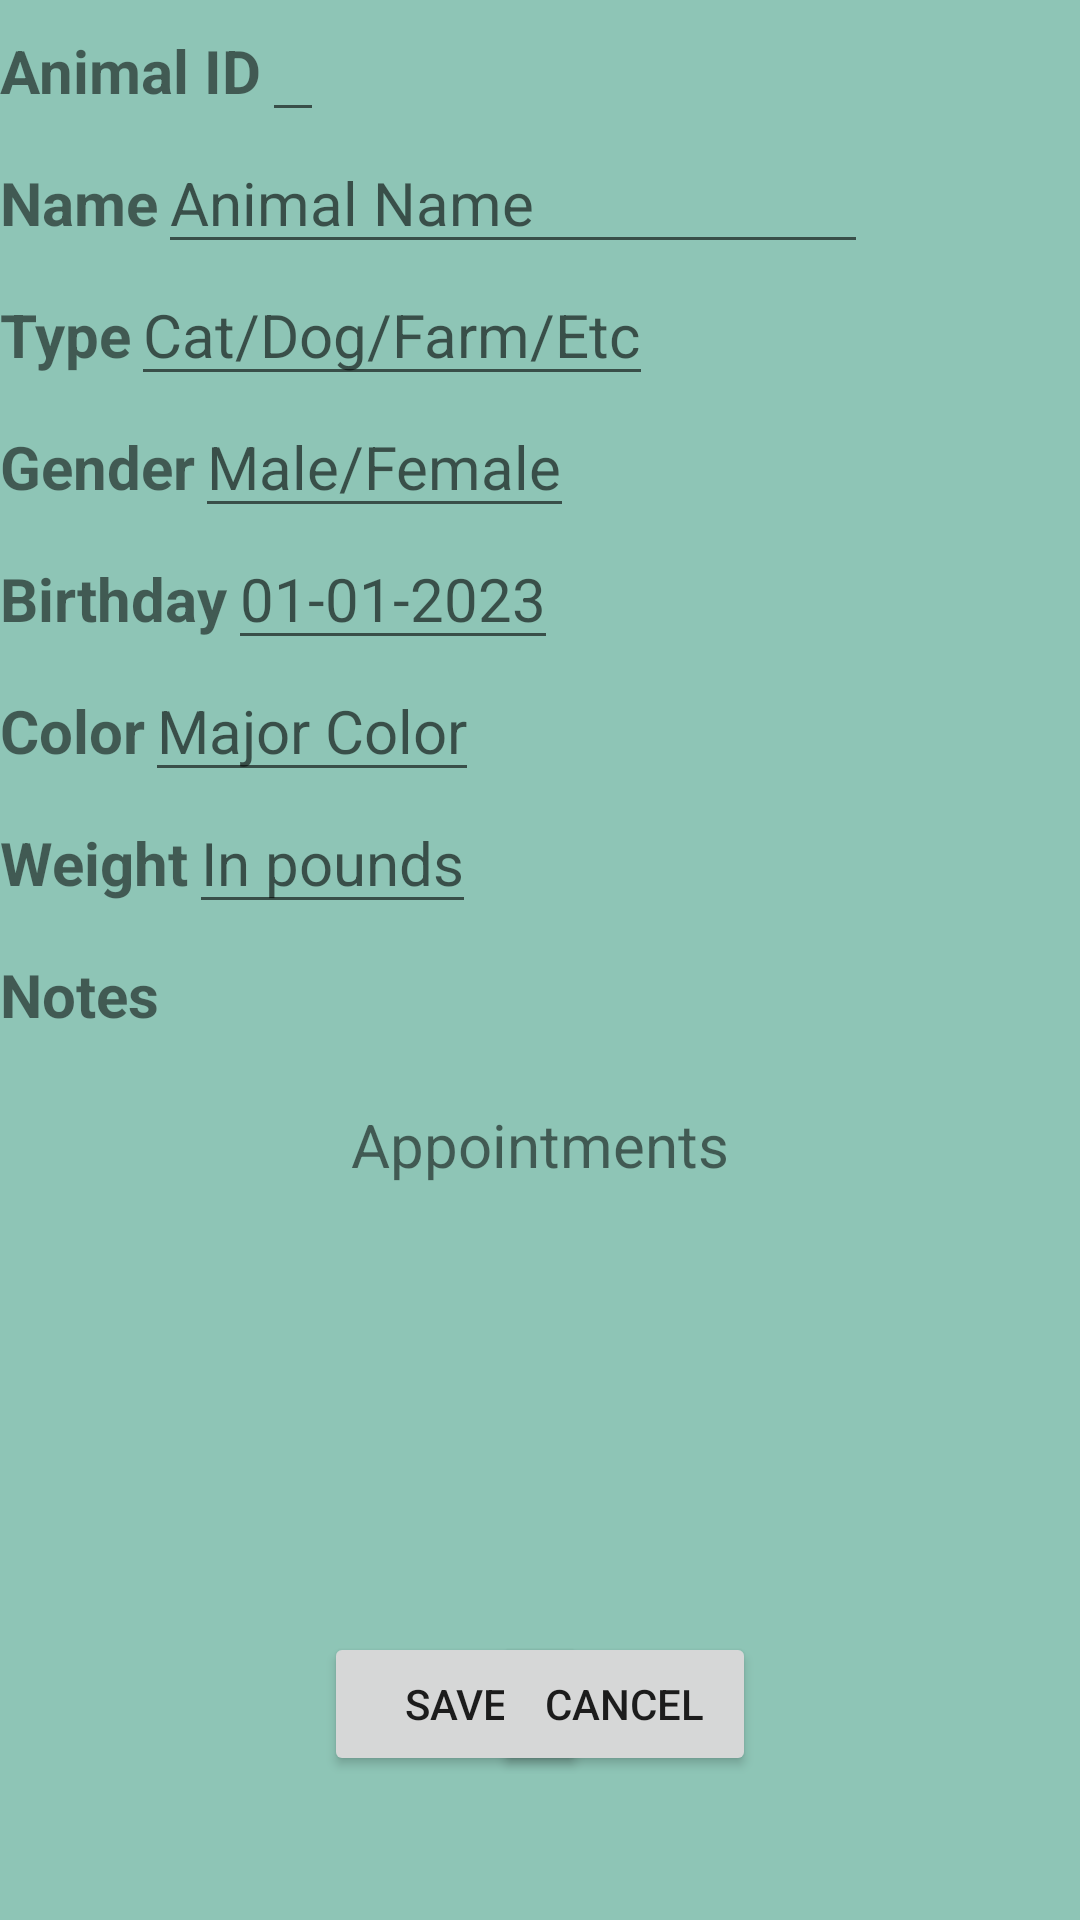

Here is an Android app screen rendered from its layout file. Give the layout XML and the strings, colors and styles it references.
<!-- AndroidManifest.xml: application theme Theme.HomeVetPro -->
<!-- res/layout/activity_animal_details.xml -->
<?xml version="1.0" encoding="utf-8"?>
<androidx.constraintlayout.widget.ConstraintLayout xmlns:android="http://schemas.android.com/apk/res/android"
    xmlns:app="http://schemas.android.com/apk/res-auto"
    xmlns:tools="http://schemas.android.com/tools"
    android:layout_width="match_parent"
    android:layout_height="match_parent"
    android:scrollbars="vertical"
    android:background="#8EC5B6"
    tools:context=".UI.AnimalDetails">

    <ScrollView
        android:id="@+id/scrollView"
        android:layout_width="414dp"
        android:layout_height="368dp"
        android:orientation="vertical"
        app:layout_constraintEnd_toEndOf="parent"
        app:layout_constraintHorizontal_bias="0.0"
        app:layout_constraintStart_toStartOf="parent"
        app:layout_constraintTop_toTopOf="parent">

        <LinearLayout
            android:layout_width="match_parent"
            android:layout_height="wrap_content"
            android:orientation="vertical">

            <LinearLayout
                android:layout_width="wrap_content"
                android:layout_height="wrap_content"
                android:orientation="horizontal">

                <TextView
                    android:id="@+id/textViewAnimalID"
                    android:layout_width="wrap_content"
                    android:layout_height="wrap_content"
                    android:text="Animal ID"
                    android:textSize="20sp"
                    android:textStyle="bold" />

                <EditText
                    android:id="@+id/editTextAnimalID"
                    android:layout_width="wrap_content"
                    android:layout_height="wrap_content"
                    android:clickable="false"
                    android:inputType="none"
                    android:textSize="20sp" />

            </LinearLayout>

            <LinearLayout
                android:layout_width="wrap_content"
                android:layout_height="wrap_content"
                android:orientation="horizontal">

                <TextView
                    android:id="@+id/textViewAnimalName"
                    android:layout_width="wrap_content"
                    android:layout_height="wrap_content"
                    android:text="Name"
                    android:textSize="20sp"
                    android:textStyle="bold" />

                <EditText
                    android:id="@+id/editTextAnimalName"
                    android:layout_width="wrap_content"
                    android:layout_height="wrap_content"
                    android:ems="10"
                    android:hint="Animal Name"
                    android:textSize="20sp" />

            </LinearLayout>

            <LinearLayout
                android:layout_width="wrap_content"
                android:layout_height="wrap_content"
                android:orientation="horizontal">

                <TextView
                    android:id="@+id/textViewAnimalType"
                    android:layout_width="wrap_content"
                    android:layout_height="wrap_content"
                    android:text="Type"
                    android:textSize="20sp"
                    android:textStyle="bold" />

               <EditText
                    android:id="@+id/editTextAnimalType"
                    android:layout_width="wrap_content"
                    android:layout_height="wrap_content"
                    android:hint="Cat/Dog/Farm/Etc"
                    android:textSize="20sp" />

            </LinearLayout>

            <LinearLayout
                android:layout_width="wrap_content"
                android:layout_height="wrap_content"
                android:orientation="horizontal">

                <TextView
                    android:id="@+id/textViewAnimalGender"
                    android:layout_width="wrap_content"
                    android:layout_height="wrap_content"
                    android:text="Gender"
                    android:textSize="20sp"
                    android:textStyle="bold" />

                <EditText
                    android:id="@+id/editTextAnimalGender"
                    android:layout_width="wrap_content"
                    android:layout_height="wrap_content"
                    android:hint="Male/Female"
                    android:textSize="20sp" />

            </LinearLayout>

            <LinearLayout
                android:layout_width="wrap_content"
                android:layout_height="wrap_content"
                android:orientation="horizontal">

                <TextView
                    android:id="@+id/textViewAnimalBirth"
                    android:layout_width="wrap_content"
                    android:layout_height="wrap_content"
                    android:text="Birthday"
                    android:textSize="20sp"
                    android:textStyle="bold" />

                <EditText
                    android:id="@+id/editTextAnimalBirth"
                    android:layout_width="wrap_content"
                    android:layout_height="wrap_content"
                    android:inputType="none"
                    android:focusable="false"
                    android:hint="01-01-2023"
                    android:textSize="20sp" />

            </LinearLayout>

            <LinearLayout
                android:layout_width="wrap_content"
                android:layout_height="wrap_content"
                android:orientation="horizontal">

                <TextView
                    android:id="@+id/textViewAnimalColor"
                    android:layout_width="wrap_content"
                    android:layout_height="wrap_content"
                    android:text="Color"
                    android:textSize="20sp"
                    android:textStyle="bold" />

                <EditText
                    android:id="@+id/editTextAnimalColor"
                    android:layout_width="wrap_content"
                    android:layout_height="wrap_content"
                    android:hint="Major Color"
                    android:textSize="20sp" />

            </LinearLayout>

            <LinearLayout
                android:layout_width="wrap_content"
                android:layout_height="wrap_content"
                android:orientation="horizontal">

                <TextView
                    android:id="@+id/textViewAnimalWeight"
                    android:layout_width="wrap_content"
                    android:layout_height="wrap_content"
                    android:text="Weight"
                    android:textSize="20sp"
                    android:textStyle="bold" />

                <EditText
                    android:id="@+id/editTextAnimalWeight"
                    android:layout_width="wrap_content"
                    android:layout_height="wrap_content"
                    android:hint="In pounds"
                    android:textSize="20sp" />

            </LinearLayout>

            <LinearLayout
                android:layout_width="wrap_content"
                android:layout_height="wrap_content"
                android:orientation="horizontal">

                <TextView
                    android:id="@+id/textViewAnimalNotes"
                    android:layout_width="wrap_content"
                    android:layout_height="wrap_content"
                    android:text="Notes"
                    android:textSize="20sp"
                    android:textStyle="bold" />

                <EditText
                    android:id="@+id/editTextAnimalNotes"
                    android:layout_width="225dp"
                    android:layout_height="100dp"
                    android:gravity="start|top"
                    android:inputType="textMultiLine"
                    android:textSize="20sp" />

            </LinearLayout>

            <LinearLayout
                android:layout_width="wrap_content"
                android:layout_height="wrap_content"
                android:orientation="horizontal">

                <TextView
                    android:id="@+id/textViewAnimalEnter"
                    android:layout_width="wrap_content"
                    android:layout_height="wrap_content"
                    android:text="Enter Date"
                    android:textSize="20sp"
                    android:textStyle="bold" />

                <EditText
                    android:id="@+id/editTextAnimalEnter"
                    android:layout_width="wrap_content"
                    android:layout_height="wrap_content"
                    android:hint="01-01-2023"
                    android:textSize="20sp" />

            </LinearLayout>

            <LinearLayout
                android:layout_width="wrap_content"
                android:layout_height="wrap_content"
                android:orientation="horizontal">

                <TextView
                    android:id="@+id/textViewAnimalModify"
                    android:layout_width="wrap_content"
                    android:layout_height="wrap_content"
                    android:text="Modify Date"
                    android:textSize="20sp"
                    android:textStyle="bold" />

                <EditText
                    android:id="@+id/editTextAnimalModify"
                    android:layout_width="wrap_content"
                    android:layout_height="wrap_content"
                    android:hint="01-01-2023"
                    android:textSize="20sp" />

            </LinearLayout>

            <LinearLayout
                android:layout_width="wrap_content"
                android:layout_height="wrap_content"
                android:orientation="horizontal">

                <TextView
                    android:id="@+id/textViewAnimalCustID"
                    android:layout_width="wrap_content"
                    android:layout_height="wrap_content"
                    android:text="Customer ID"
                    android:textSize="20sp"
                    android:textStyle="bold" />

                <EditText
                    android:id="@+id/editTextAnimalCustID"
                    android:layout_width="wrap_content"
                    android:layout_height="wrap_content"
                    android:hint="00"
                    android:textSize="20sp" />

            </LinearLayout>

        </LinearLayout>

    </ScrollView>

    <Button
        android:id="@+id/buttonAnimalSave"
        android:layout_width="wrap_content"
        android:layout_height="wrap_content"
        android:layout_marginStart="108dp"
        android:layout_marginBottom="48dp"
        android:text="Save"
        app:layout_constraintBottom_toBottomOf="parent"
        app:layout_constraintStart_toStartOf="parent" />

    <Button
        android:id="@+id/buttonAnimalDelete"
        android:layout_width="wrap_content"
        android:layout_height="wrap_content"
        android:layout_marginEnd="108dp"
        android:layout_marginBottom="48dp"
        android:text="Cancel"
        app:layout_constraintBottom_toBottomOf="parent"
        app:layout_constraintEnd_toEndOf="parent" />

    <TextView
        android:id="@+id/textView3"
        android:layout_width="wrap_content"
        android:layout_height="wrap_content"
        android:text="Appointments"
        android:textSize="20sp"
        app:layout_constraintEnd_toEndOf="parent"
        app:layout_constraintStart_toStartOf="parent"
        app:layout_constraintTop_toBottomOf="@+id/scrollView" />

    <androidx.recyclerview.widget.RecyclerView
        android:id="@+id/recyclerViewAppointment"
        android:layout_width="195dp"
        android:layout_height="229dp"
        app:layout_constraintEnd_toEndOf="parent"
        app:layout_constraintStart_toStartOf="parent"
        app:layout_constraintTop_toBottomOf="@+id/textView3" />

</androidx.constraintlayout.widget.ConstraintLayout>
<!-- resources referenced by this layout -->
<resources>
  <style name="Theme.HomeVetPro" parent="Theme.MaterialComponents.DayNight.DarkActionBar">
          
          <item name="colorPrimary">@color/purple_500</item>
          <item name="colorPrimaryVariant">@color/purple_700</item>
          <item name="colorOnPrimary">@color/white</item>
          
          <item name="colorSecondary">@color/teal_200</item>
          <item name="colorSecondaryVariant">@color/teal_700</item>
          <item name="colorOnSecondary">@color/black</item>
          
          <item name="android:statusBarColor">?attr/colorPrimaryVariant</item>
          
      </style>
  <!-- not gathered from this repository: default colours our renderer supplied (Android Studio template values) -->
  <color name="purple_500">#FF6200EE</color>
  <color name="purple_700">#FF3700B3</color>
  <color name="teal_200">#FF03DAC5</color>
  <color name="teal_700">#FF018786</color>
  <color name="black">#FF000000</color>
  <color name="white">#FFFFFFFF</color>
</resources>
